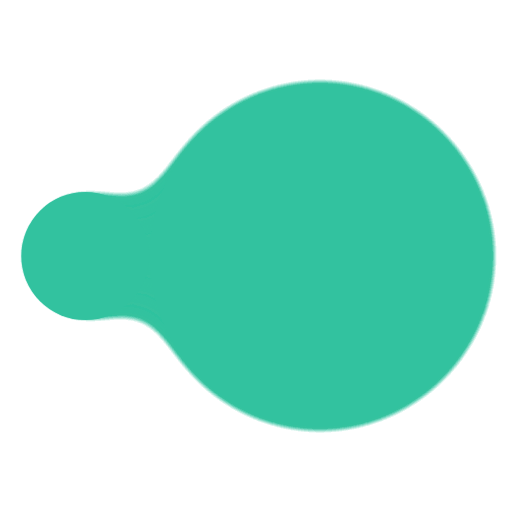
t = 0.00 s
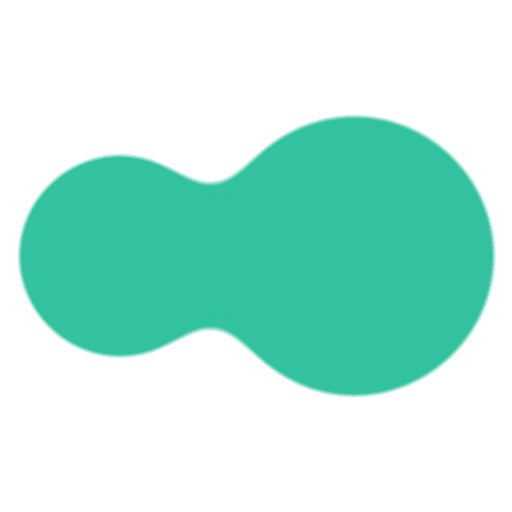
t = 0.09 s
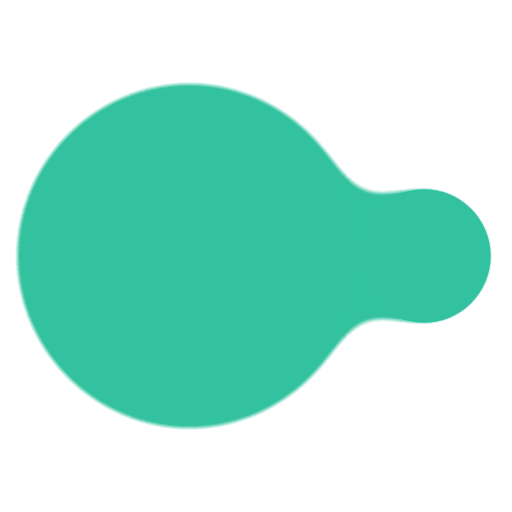
t = 0.28 s
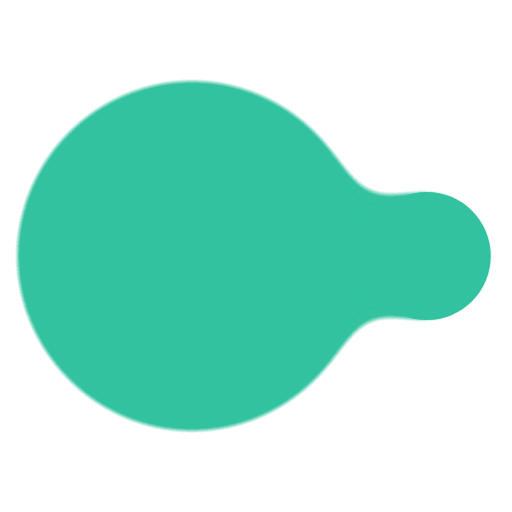
t = 0.38 s
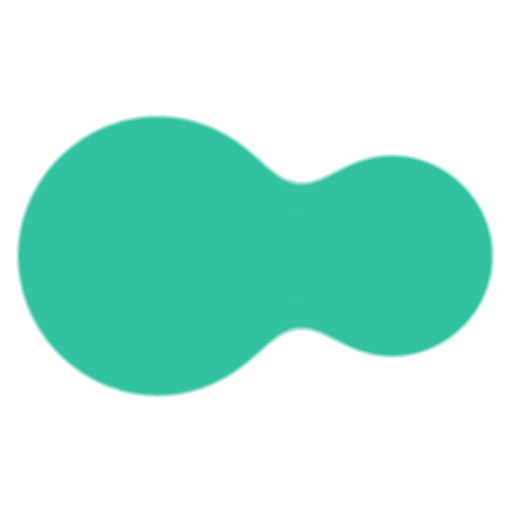
t = 0.47 s
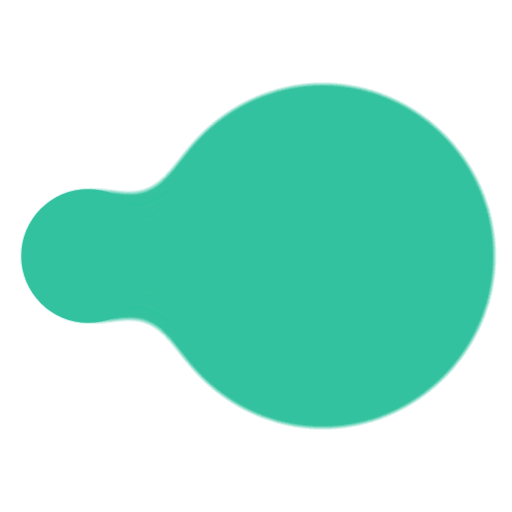
t = 0.66 s

The animated SVG that drew these frames (rendered in a browser with its animation timeline set to each time). Animation: 4 SMIL elements (animate=4); one cycle of 0.75 s, repeats indefinitely.

<svg fill="#31c29f" viewBox="0 0 24 24" xmlns="http://www.w3.org/2000/svg"><defs><filter
        id="spinner-gF00"><feGaussianBlur
        in="SourceGraphic" stdDeviation="1.5" result="y"/><feColorMatrix in="y" mode="matrix" values="1 0 0 0 0 0 1 0 0 0 0 0 1 0 0 0 0 0 18 -7" result="z"/><feBlend in="SourceGraphic" in2="z"/></filter></defs><g filter="url(#spinner-gF00)"><circle cx="4" cy="12" r="3"><animate attributeName="cx" calcMode="spline" dur="0.75s" values="4;9;4" keySplines=".56,.52,.17,.98;.56,.52,.17,.98" repeatCount="indefinite"/><animate attributeName="r" calcMode="spline" dur="0.75s" values="3;8;3" keySplines=".56,.52,.17,.98;.56,.52,.17,.98" repeatCount="indefinite"/></circle><circle cx="15" cy="12" r="8"><animate attributeName="cx" calcMode="spline" dur="0.75s" values="15;20;15" keySplines=".56,.52,.17,.98;.56,.52,.17,.98" repeatCount="indefinite"/><animate attributeName="r" calcMode="spline" dur="0.75s" values="8;3;8" keySplines=".56,.52,.17,.98;.56,.52,.17,.98" repeatCount="indefinite"/></circle></g></svg>